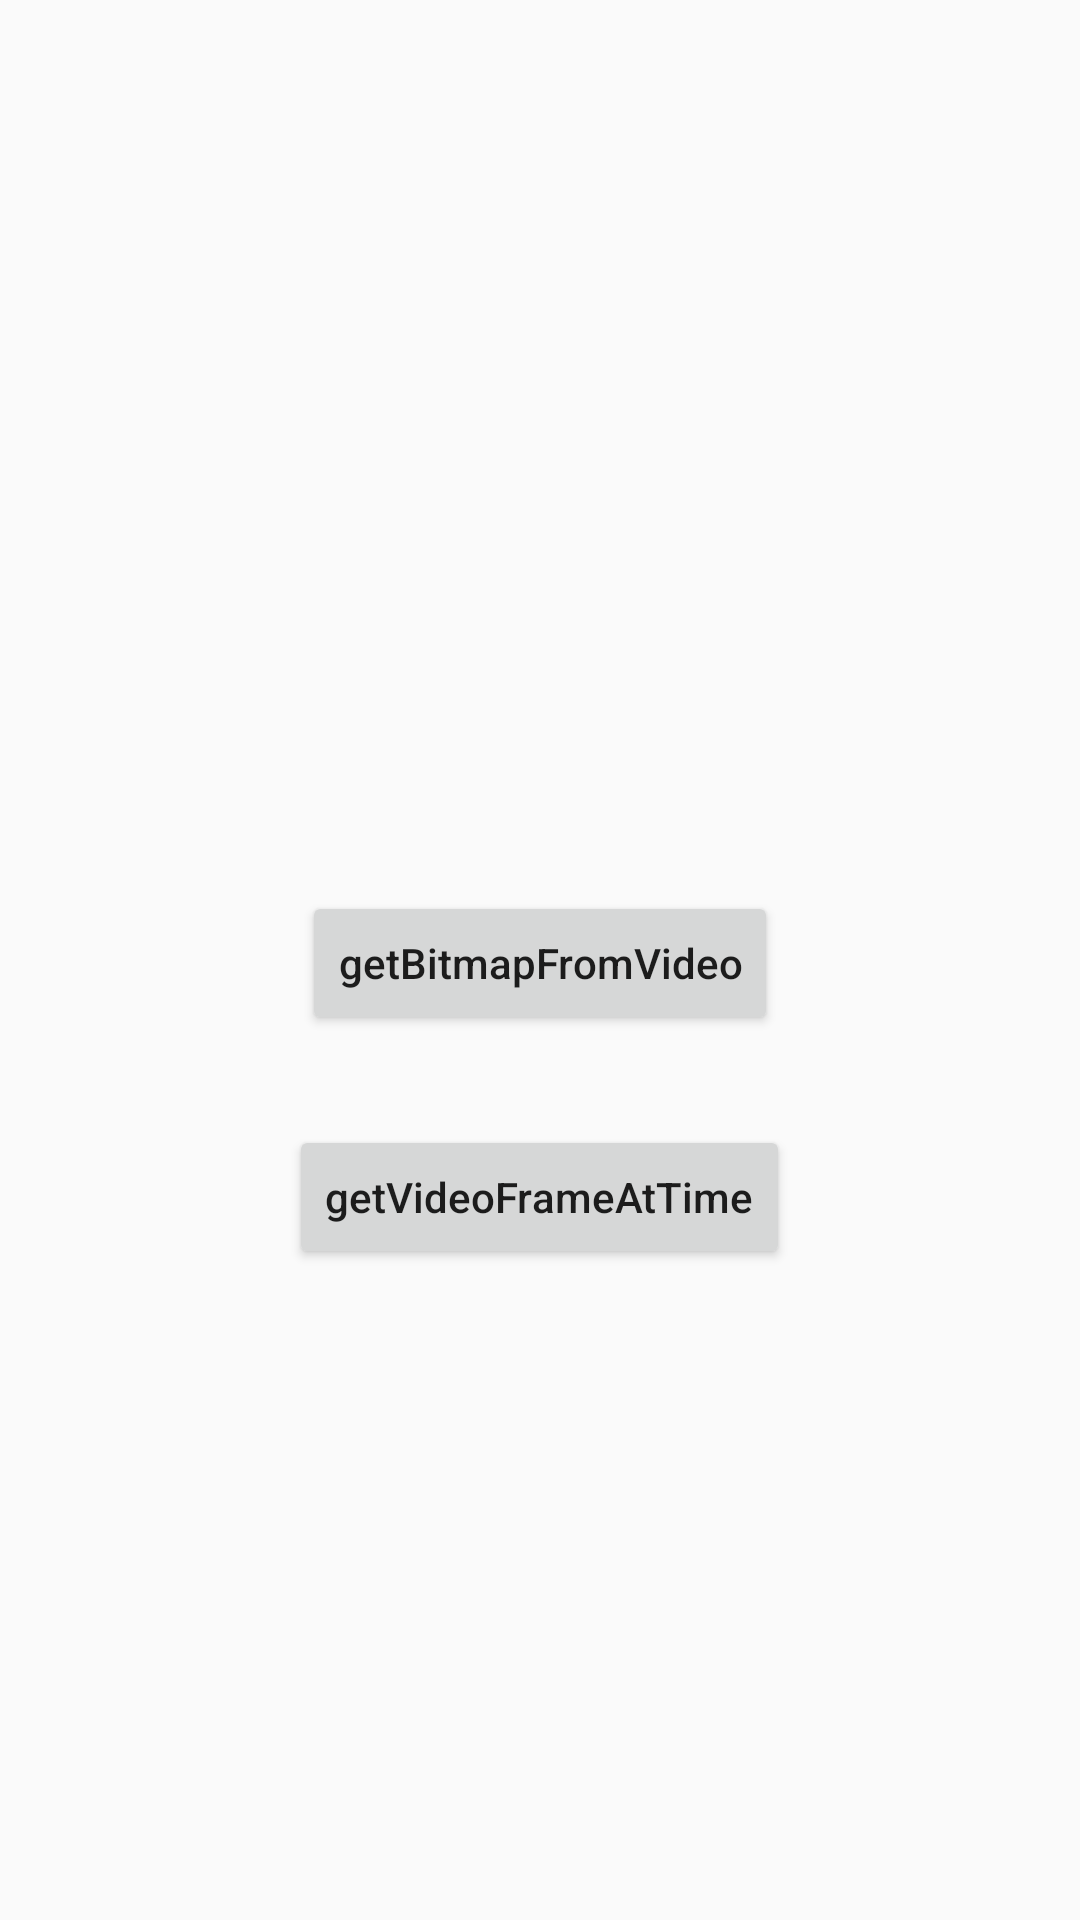

Here is an Android app screen rendered from its layout file. Give the layout XML and the strings, colors and styles it references.
<!-- AndroidManifest.xml: application theme AppTheme -->
<!-- res/layout/activity_get_image_from_video.xml -->
<?xml version="1.0" encoding="utf-8"?>
<LinearLayout xmlns:android="http://schemas.android.com/apk/res/android"
    xmlns:app="http://schemas.android.com/apk/res-auto"
    xmlns:tools="http://schemas.android.com/tools"
    android:layout_width="match_parent"
    android:layout_height="match_parent"
    android:gravity="center"
    android:orientation="vertical"
    tools:context=".activity.GetImageFromVideoActivity">

    <HorizontalScrollView
        android:layout_width="match_parent"
        android:layout_height="wrap_content">

        <LinearLayout
            android:id="@+id/ll_image_container"
            android:layout_width="wrap_content"
            android:layout_height="50dp"
            android:orientation="horizontal" />
    </HorizontalScrollView>

    <ImageView
        android:id="@+id/iv_test"
        android:layout_width="200dp"
        android:visibility="gone"
        android:layout_height="200dp" />

    <Button
        android:layout_width="wrap_content"
        android:layout_height="wrap_content"
        android:layout_marginTop="30dp"
        android:onClick="getBitmapFromVideo"
        android:text="getBitmapFromVideo"
        android:textAllCaps="false" />

    <Button
        android:layout_width="wrap_content"
        android:layout_height="wrap_content"
        android:layout_marginTop="30dp"
        android:onClick="getVideoFrameAtTime"
        android:text="getVideoFrameAtTime"
        android:textAllCaps="false" />

</LinearLayout>
<!-- resources referenced by this layout -->
<resources>
  <style name="AppTheme" parent="Theme.AppCompat.Light.DarkActionBar">
          
          <item name="colorPrimary">@color/colorPrimary</item>
          <item name="colorPrimaryDark">@color/colorPrimaryDark</item>
          <item name="colorAccent">@color/colorAccent</item>
      </style>
  <!-- not gathered from this repository: default colours our renderer supplied (Android Studio template values) -->
  <color name="colorPrimary">#FF6200EE</color>
  <color name="colorPrimaryDark">#FF3700B3</color>
  <color name="colorAccent">#FF03DAC5</color>
</resources>
